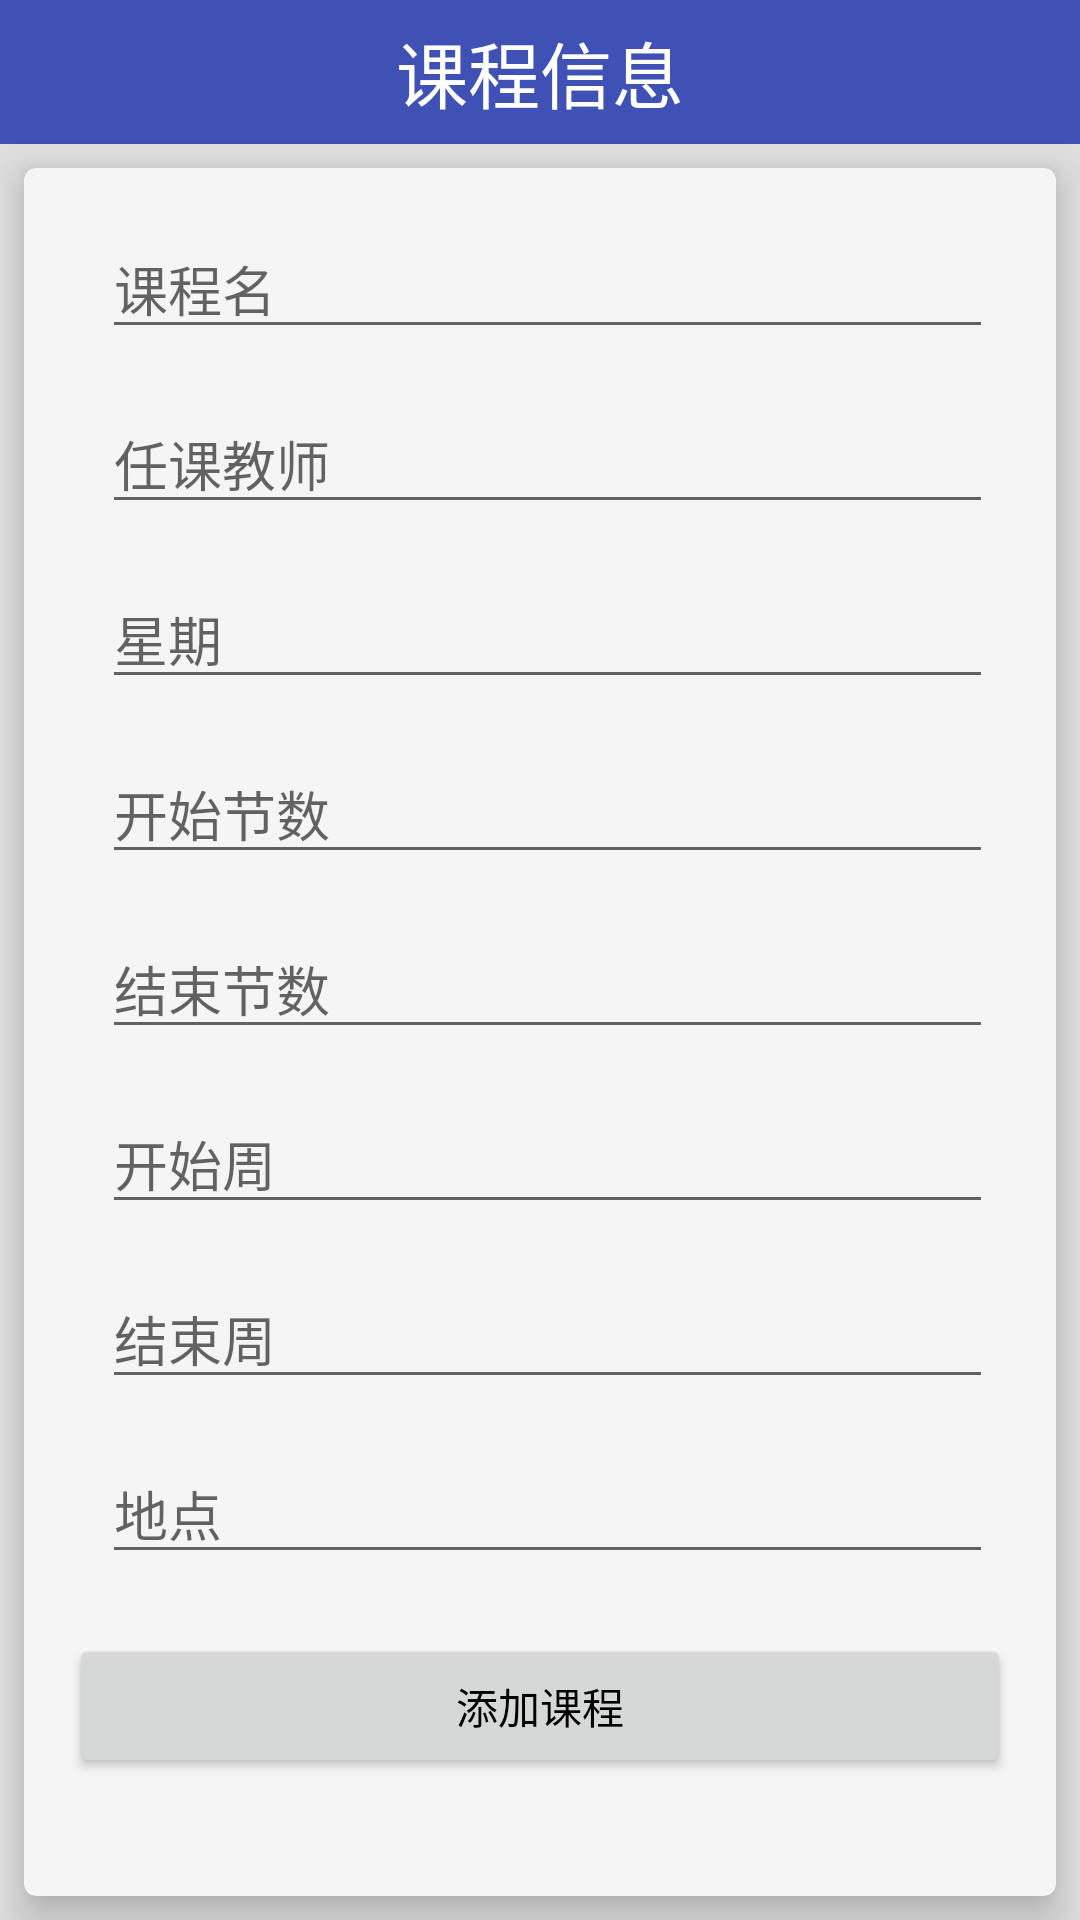

Reconstruct the res/layout file that produces this screen, plus the resources it refers to.
<!-- AndroidManifest.xml: application theme AppTheme -->
<!-- res/layout/activity_course_add.xml -->
<?xml version="1.0" encoding="utf-8"?>
<LinearLayout xmlns:android="http://schemas.android.com/apk/res/android"
    xmlns:app="http://schemas.android.com/apk/res-auto"
    xmlns:tools="http://schemas.android.com/tools"
    android:background="@color/scu__defaultBackground"
    android:layout_width="match_parent"
    android:layout_height="match_parent"
    tools:context="com.example.mycalendar.course.CourseAddActivity"
    android:orientation="vertical">

    <RelativeLayout
        android:id="@+id/scu_main_MainTitle"
        android:layout_width="match_parent"
        android:layout_height="48dp"
        android:background="@color/colorPrimary"
        android:gravity="center_vertical"
        android:orientation="horizontal" >

        <LinearLayout
            android:layout_width="wrap_content"
            android:layout_height="wrap_content"
            android:gravity="left"
            android:orientation="vertical" >

            <LinearLayout
                android:id="@+id/Btn_CourseAdd_Back"
                android:layout_width="48dp"
                android:layout_height="48dp"
                android:clickable="true"
                android:gravity="center_vertical|center_horizontal"
                android:background="@drawable/btn_main_head"
                android:orientation="vertical" >

                <LinearLayout
                    android:layout_width="wrap_content"
                    android:layout_height="wrap_content"
                    android:background="@drawable/ic_action_back"
                    android:gravity="center_vertical" >
                </LinearLayout>
            </LinearLayout>

        </LinearLayout>

        <LinearLayout
            android:layout_width="match_parent"
            android:layout_height="match_parent"
            android:gravity="center_vertical|center_horizontal"
            android:orientation="vertical" >

            <LinearLayout
                android:layout_width="wrap_content"
                android:layout_height="match_parent"
                android:gravity="center_horizontal|center_vertical"
                android:orientation="vertical" >

                <TextView
                    android:id="@+id/Text_Course_Title"
                    style="@style/TitleBarText"
                    android:layout_width="match_parent"
                    android:layout_height="wrap_content"
                    android:text="课程信息"
                    android:textSize="24sp" />
            </LinearLayout>

        </LinearLayout>

        <LinearLayout
            android:layout_width="match_parent"
            android:layout_height="wrap_content"
            android:layout_alignParentLeft="true"
            android:layout_alignParentTop="true"
            android:gravity="right"
            android:orientation="vertical" >

        </LinearLayout>

    </RelativeLayout>

    <android.support.v7.widget.CardView
        android:layout_width="match_parent"
        android:layout_height="match_parent"
        android:layout_margin="8dp"
        app:cardBackgroundColor="@color/scu__defaultContent"
        app:cardElevation="8dp"
        app:cardCornerRadius="4dp">

        <ScrollView
            android:layout_width="match_parent"
            android:layout_height="match_parent">

            <LinearLayout
                android:layout_width="match_parent"
                android:layout_height="wrap_content"
                android:orientation="vertical" >

                <LinearLayout
                    android:layout_width="match_parent"
                    android:layout_height="match_parent"
                    android:orientation="vertical"
                    android:paddingLeft="6dp"
                    android:paddingRight="6dp"
                    android:paddingTop="2dp"
                    android:layout_marginTop="15dp"
                    android:layout_marginLeft="20dp"
                    android:layout_marginRight="15dp">

                    <EditText
                        android:id="@+id/Add_Course_Name"
                        android:layout_height="wrap_content"
                        android:layout_width="match_parent"
                        android:layout_gravity="center_horizontal"
                        style="@style/BtnMainFuncText"
                        android:hint="课程名"
                        android:layout_weight="1.0" />

                    <EditText
                        android:id="@+id/Add_Course_Teacher"
                        android:layout_height="wrap_content"
                        android:layout_width="match_parent"
                        android:layout_marginTop="15dp"
                        android:layout_gravity="center_horizontal"
                        style="@style/BtnMainFuncText"
                        android:hint="任课教师"
                        android:layout_weight="1.0" />

                    <EditText
                        android:id="@+id/Add_Course_WeekTime"
                        android:layout_height="wrap_content"
                        android:layout_width="match_parent"
                        android:layout_marginTop="15dp"
                        android:layout_gravity="center_horizontal"
                        style="@style/BtnMainFuncText"
                        android:hint="星期"
                        android:inputType="number"
                        android:layout_weight="1.0" />

                    <EditText
                        android:id="@+id/Add_Course_beginTime"
                        android:layout_height="wrap_content"
                        android:layout_width="match_parent"
                        android:layout_marginTop="15dp"
                        android:layout_gravity="center_horizontal"
                        style="@style/BtnMainFuncText"
                        android:inputType="number"
                        android:hint="开始节数"
                        android:layout_weight="1.0" />

                    <EditText
                        android:id="@+id/Add_Course_endTime"
                        android:layout_height="wrap_content"
                        android:layout_width="match_parent"
                        android:layout_marginTop="15dp"
                        android:layout_gravity="center_horizontal"
                        style="@style/BtnMainFuncText"
                        android:hint="结束节数"
                        android:inputType="number"
                        android:layout_weight="1.0" />

                    <EditText
                        android:id="@+id/Add_Course_beginWeek"
                        android:layout_height="wrap_content"
                        android:layout_width="match_parent"
                        android:layout_marginTop="15dp"
                        android:layout_gravity="center_horizontal"
                        style="@style/BtnMainFuncText"
                        android:hint="开始周"
                        android:inputType="number"
                        android:layout_weight="1.0" />

                    <EditText
                        android:id="@+id/Add_Course_endWeek"
                        android:layout_height="wrap_content"
                        android:layout_width="match_parent"
                        android:layout_marginTop="15dp"
                        android:layout_gravity="center_horizontal"
                        style="@style/BtnMainFuncText"
                        android:hint="结束周"
                        android:inputType="number"
                        android:layout_weight="1.0" />

                    <EditText
                        android:id="@+id/Add_Course_Space"
                        android:layout_height="wrap_content"
                        android:layout_width="match_parent"
                        android:layout_marginTop="15dp"
                        android:layout_gravity="center_horizontal"
                        style="@style/BtnMainFuncText"
                        android:hint="地点"
                        android:layout_weight="1.0" />

                </LinearLayout>

                <LinearLayout
                    android:layout_width="match_parent"
                    android:layout_height="match_parent"
                    android:gravity="bottom"
                    android:layout_gravity="center_horizontal"
                    android:layout_marginTop="20dp"
                    android:orientation="horizontal">

                    <Button
                        android:text="添加课程"
                        android:layout_width="wrap_content"
                        android:layout_height="wrap_content"
                        android:id="@+id/Btn_Add"
                        android:layout_weight="1.0"
                        android:orientation="vertical"
                        android:layout_marginLeft="15dp"
                        android:layout_marginRight="15dp"  />
                </LinearLayout>
            </LinearLayout>
        </ScrollView>

    </android.support.v7.widget.CardView>

</LinearLayout>
<!-- resources referenced by this layout -->
<resources>
  <color name="colorPrimary">#3F51B5</color>
  <color name="scu__defaultBackground">#e0e0e0</color>
  <color name="scu__defaultContent">#f5f5f5</color>
  <style name="BtnMainFuncText" parent="AppBaseTheme">
          <item name="android:textSize">18sp</item>
          <item name="android:textColor">#616161</item>
      </style>
  <style name="TitleBarText" parent="AppBaseTheme">
          <item name="android:textColor">#ffffffff</item>
          <item name="android:shadowDx">1.0</item>
          <item name="android:shadowDy">0.0</item>
          <item name="android:shadowRadius">1.0</item>
      </style>
  <style name="AppTheme" parent="Theme.AppCompat.Light.NoActionBar">
          
          <item name="colorPrimary">@color/colorPrimary</item>
          <item name="colorPrimaryDark">@color/colorPrimaryDark</item>
          <item name="colorAccent">@color/colorAccent</item>
          <item name="android:textColorPrimary">@color/textColorPrimary</item>
          <item name="android:textColor">@color/textColorPrimaryDark</item>
      </style>
  <style name="AppBaseTheme" parent="AppTheme" />
  <color name="colorPrimaryDark">#303F9F</color>
  <color name="colorAccent">#FF4081</color>
  <color name="textColorPrimary">#616161</color>
  <color name="textColorPrimaryDark">#000000</color>
</resources>
